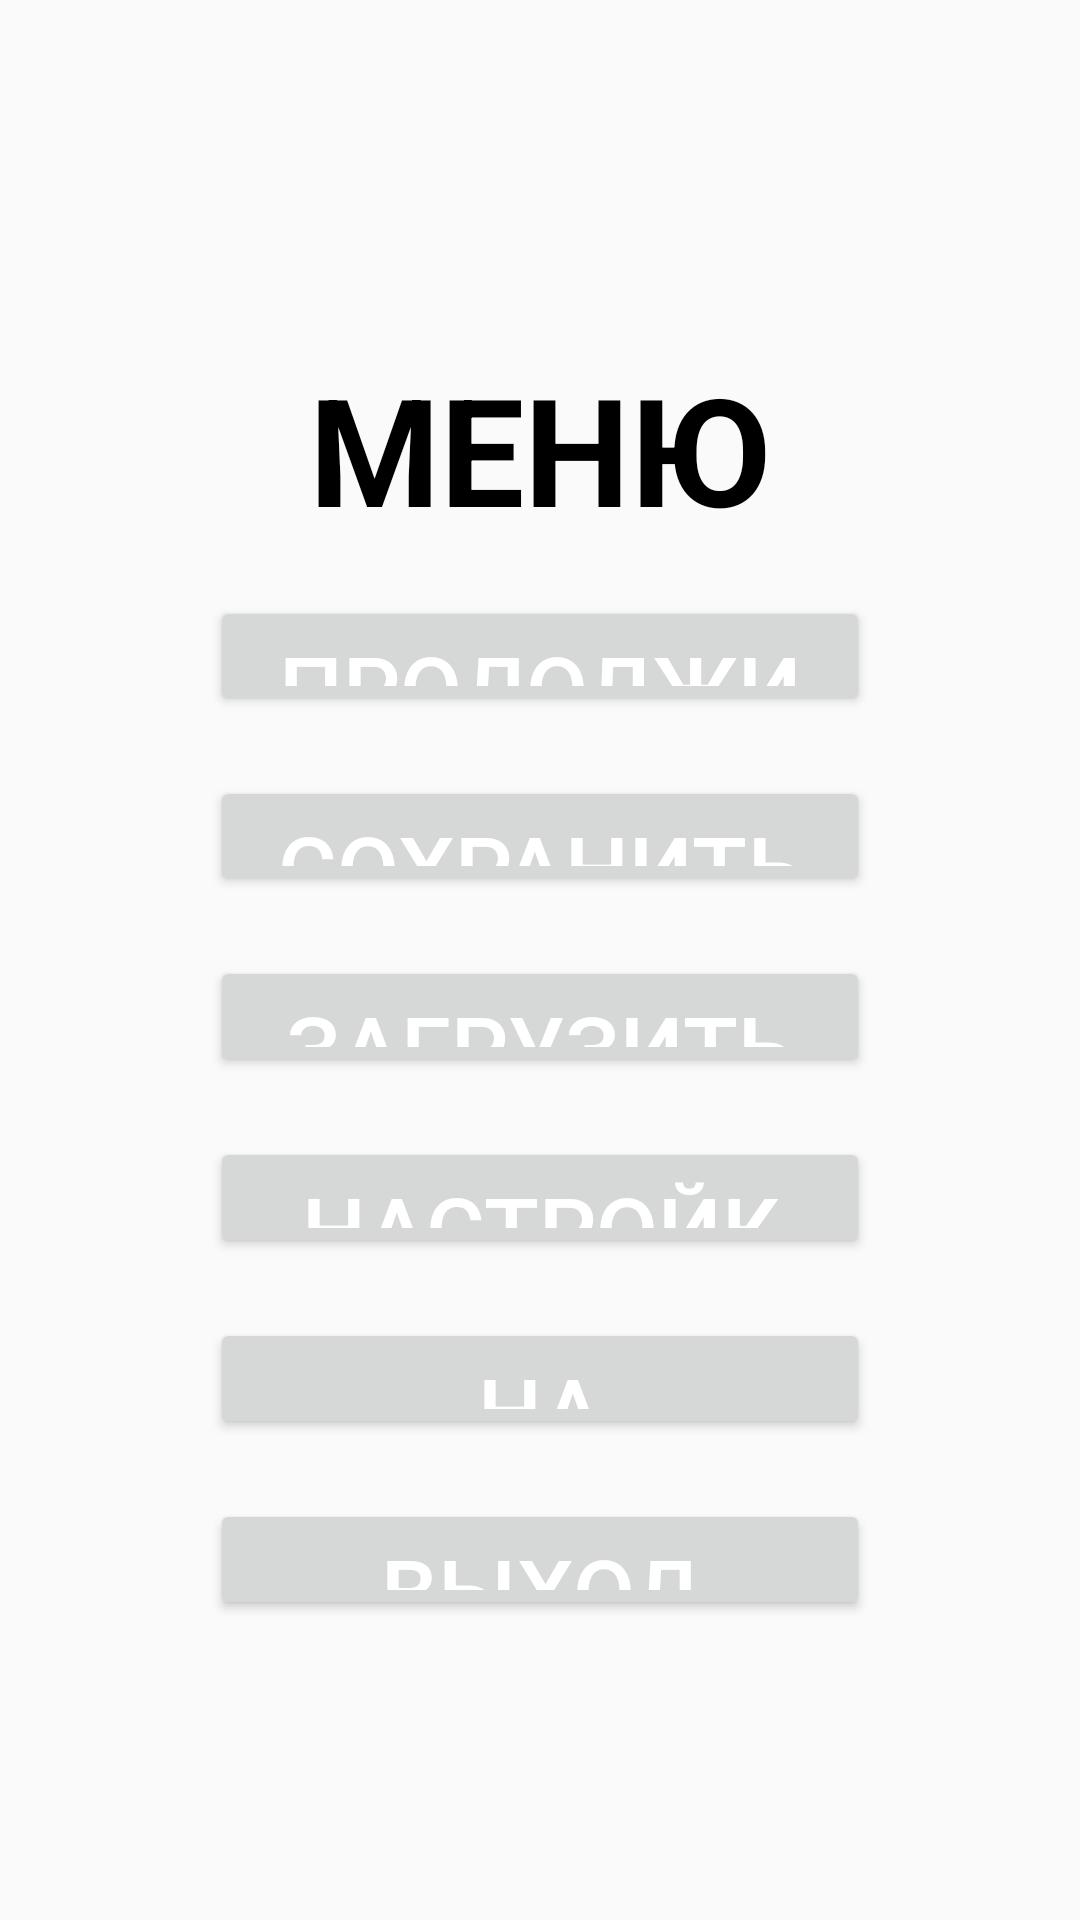

This screen was rendered from an Android layout file. Write that file and the resources it references.
<!-- AndroidManifest.xml: application theme Theme.Visual_Novel_ -->
<!-- res/layout/activity_menu.xml -->
<?xml version="1.0" encoding="utf-8"?>
<androidx.constraintlayout.widget.ConstraintLayout xmlns:android="http://schemas.android.com/apk/res/android"
    xmlns:app="http://schemas.android.com/apk/res-auto"
    xmlns:tools="http://schemas.android.com/tools"
    android:layout_width="match_parent"
    android:layout_height="match_parent"
    tools:context=".scenes.MenuActivity">

    <LinearLayout
        android:layout_width="match_parent"
        android:layout_height="match_parent"
        android:layout_marginTop="100dp"
        android:layout_marginBottom="100dp"
        android:orientation="vertical"
        app:layout_constraintBottom_toBottomOf="parent"
        app:layout_constraintTop_toTopOf="parent"
        tools:ignore="MissingConstraints"
        tools:layout_editor_absoluteX="1dp">

        <TextView
            android:layout_width="match_parent"
            android:layout_height="wrap_content"
            android:text="МЕНЮ"
            android:textSize="50sp"
            android:gravity="center"
            android:paddingTop="16dp"
            android:paddingBottom="16dp"
            android:textColor="@color/black"
            android:textStyle="bold"/>

        <Button
            android:id="@+id/button_continue"
            android:layout_width="wrap_content"
            android:layout_height="0dp"
            android:layout_marginLeft="70dp"
            android:layout_marginRight="70dp"
            android:layout_weight="1"
            android:gravity="center"
            android:paddingStart="20dp"
            android:paddingEnd="20dp"
            android:text="Продолжить"
            android:textColor="@color/white"
            android:textSize="30sp" />

        <Space
            android:layout_width="match_parent"
            android:layout_height="20dp" />


        <Button
            android:id="@+id/button_save"
            android:layout_width="match_parent"
            android:layout_height="0dp"
            android:layout_weight="1"
            android:layout_marginLeft="70dp"
            android:layout_marginRight="70dp"
            android:text="Сохранить"
            android:textSize="30sp"
            android:paddingStart="20dp"
            android:textColor="@color/white"
            android:paddingEnd="20dp"/>

        <Space
            android:layout_width="match_parent"
            android:layout_height="20dp" />


        <Button
            android:id="@+id/button_load"
            android:layout_width="match_parent"
            android:layout_height="0dp"
            android:layout_weight="1"
            android:layout_marginLeft="70dp"
            android:layout_marginRight="70dp"
            android:text="Загрузить"
            android:textSize="30sp"
            android:paddingStart="20dp"
            android:textColor="@color/white"
            android:paddingEnd="20dp"/>

        <Space
            android:layout_width="match_parent"
            android:layout_height="20dp" />


        <Button
            android:id="@+id/button_settings"
            android:layout_width="match_parent"
            android:layout_height="0dp"
            android:layout_weight="1"
            android:layout_marginLeft="70dp"
            android:layout_marginRight="70dp"
            android:text="Настройки"
            android:textSize="30sp"
            android:paddingStart="20dp"
            android:textColor="@color/white"
            android:paddingEnd="20dp"/>

        <Space
            android:layout_width="match_parent"
            android:layout_height="20dp" />
        <Button
            android:id="@+id/button_main_screen"
            android:layout_width="match_parent"
            android:layout_height="0dp"
            android:layout_weight="1"
            android:layout_marginLeft="70dp"
            android:layout_marginRight="70dp"
            android:text="На главный экран"
            android:textSize="30sp"
            android:paddingStart="20dp"
            android:textColor="@color/white"
            android:paddingEnd="20dp"/>

        <Space
            android:layout_width="match_parent"
            android:layout_height="20dp" />


        <Button
            android:id="@+id/button_exit"
            android:layout_width="match_parent"
            android:layout_height="0dp"
            android:layout_weight="1"
            android:layout_marginLeft="70dp"
            android:layout_marginRight="70dp"
            android:text="Выход"
            android:textSize="30sp"
            android:paddingStart="20dp"
            android:textColor="@color/white"
            android:paddingEnd="20dp"/>

    </LinearLayout>

</androidx.constraintlayout.widget.ConstraintLayout>
<!-- resources referenced by this layout -->
<resources>
  <style name="Theme.Visual_Novel_" parent="Theme.AppCompat.Light.NoActionBar">
      </style>
  <!-- not gathered from this repository: default colours our renderer supplied (Android Studio template values) -->
  <color name="black">#FF000000</color>
  <color name="white">#FFFFFFFF</color>
</resources>
